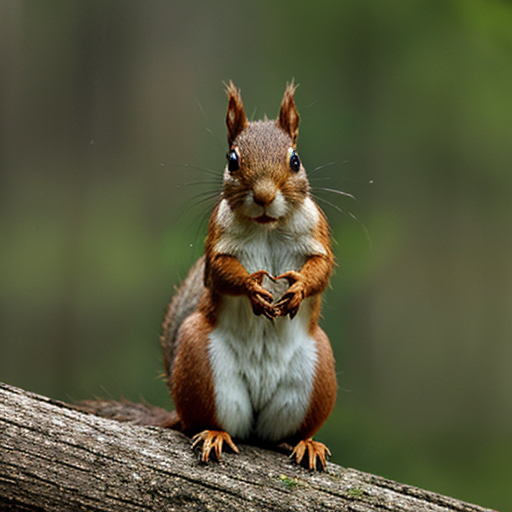
Generation parameters embedded in this image by AUTOMATIC1111 Stable Diffusion web UI or a fork of it (Forge, ...) (PNG 'parameters' text chunk):
squirrel
Negative prompt: people, person, men, women
Steps: 16, Sampler: DPM++ 2M, Schedule type: Karras, CFG scale: 7, Seed: 2801880250, Size: 512x512, Model hash: 62bb78983a, Model: epicphotogasm_lastUnicorn, VAE hash: 235745af8d, VAE: vae-ft-mse-840000-ema-pruned.ckpt, Version: v1.10.1